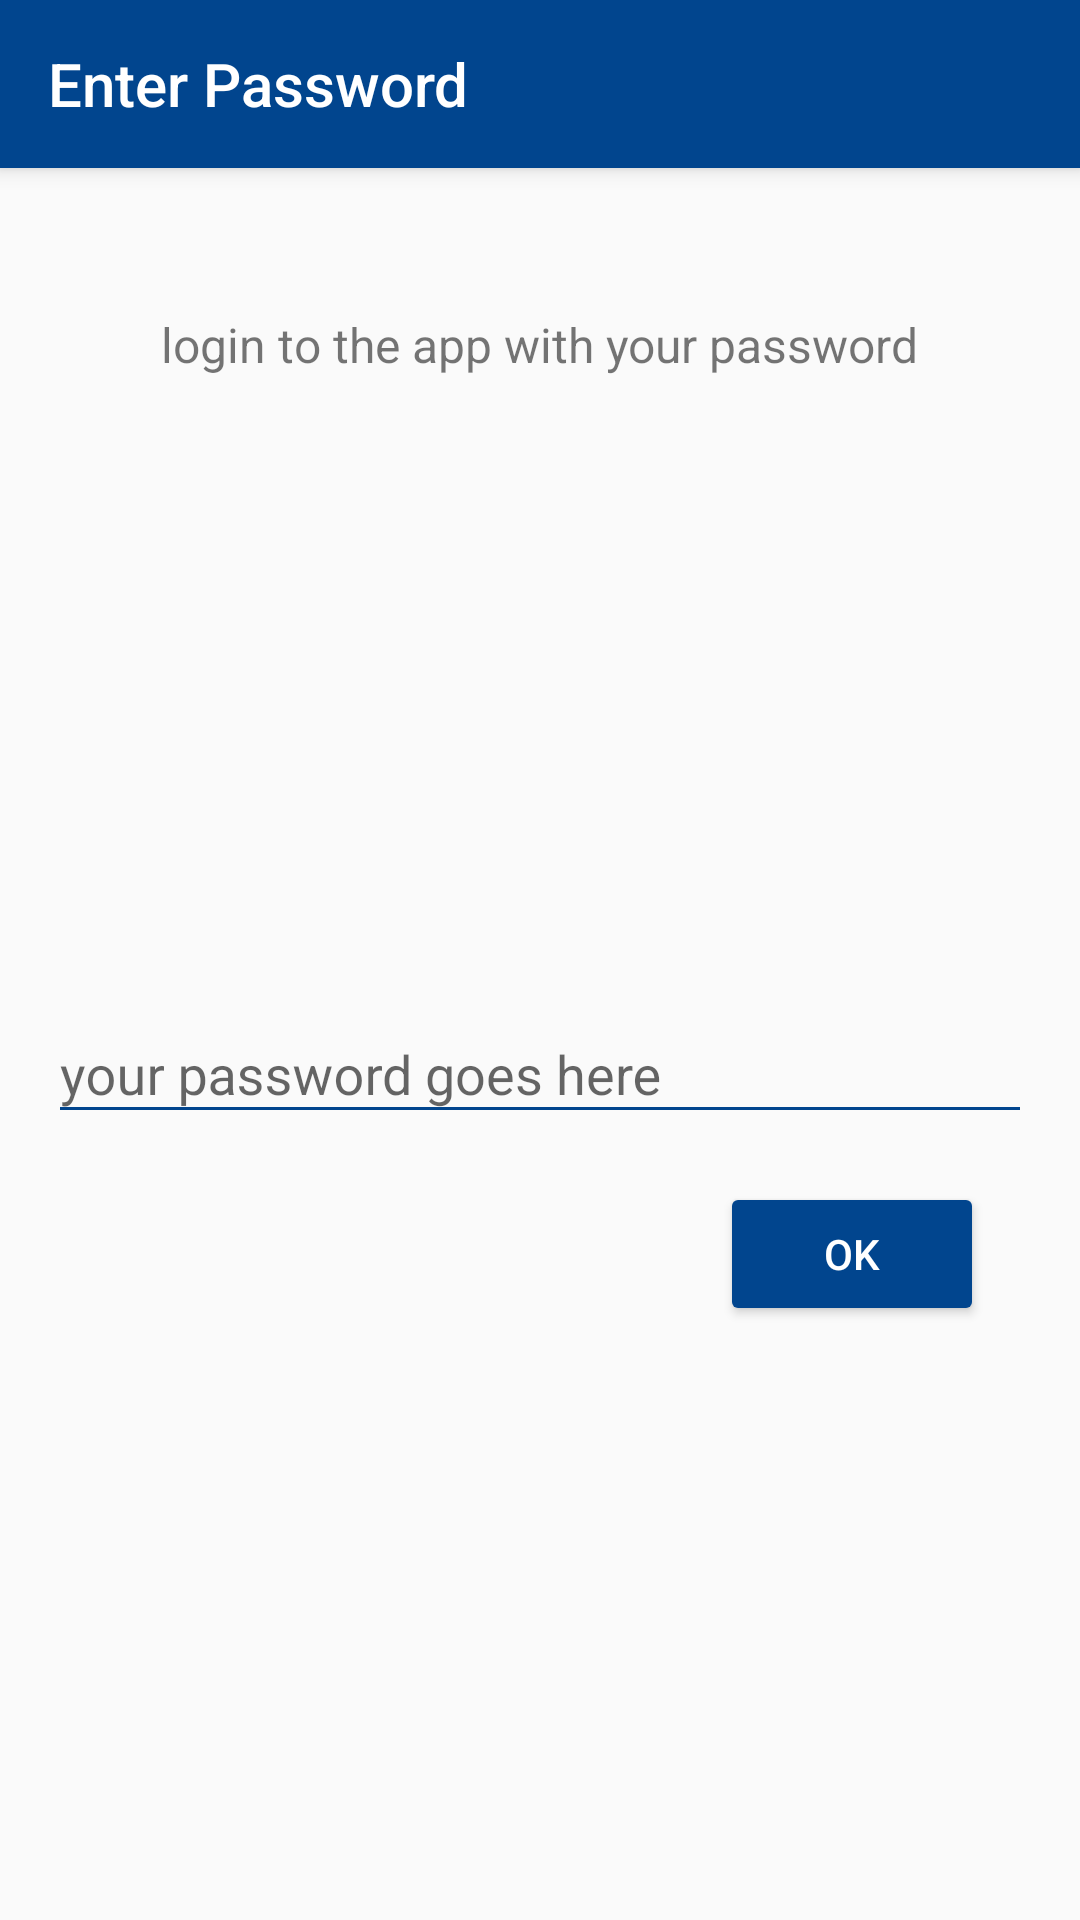

Produce the Android XML layout that renders to this screen, including the resource entries it uses.
<!-- AndroidManifest.xml: application theme AppTheme -->
<!-- res/layout/activity_login.xml -->
<?xml version="1.0" encoding="utf-8"?>
<android.support.design.widget.CoordinatorLayout
    xmlns:android="http://schemas.android.com/apk/res/android"
    xmlns:app="http://schemas.android.com/apk/res-auto"
    xmlns:tools="http://schemas.android.com/tools"
    android:layout_width="match_parent"
    android:layout_height="match_parent"
    android:fitsSystemWindows="true"
    tools:context=".login.LoginActivity">

    <android.support.design.widget.AppBarLayout
        android:layout_width="match_parent"
        android:layout_height="wrap_content">

        <android.support.v7.widget.Toolbar
            android:id="@+id/notes_toolbar"
            android:layout_width="match_parent"
            android:layout_height="?attr/actionBarSize"
            android:elevation="@dimen/single_elevation"
            app:popupTheme="@style/ThemeOverlay.AppCompat.Light"
            app:theme="@style/ThemeOverlay.AppCompat.Dark.ActionBar"
            app:title="Enter Password"
            app:titleTextColor="@color/textColorPrimary"
            />
    </android.support.design.widget.AppBarLayout>

    <ScrollView
        android:id="@+id/login_form"
        android:layout_width="match_parent"
        android:layout_height="match_parent"
        android:layout_gravity="center"
        android:layout_marginTop="?attr/actionBarSize"
        android:paddingTop="@dimen/double_margin">

        <LinearLayout xmlns:android="http://schemas.android.com/apk/res/android"
                      xmlns:tools="http://schemas.android.com/tools"
                      android:layout_width="match_parent"
                      android:layout_height="wrap_content"
                      android:layout_margin="@dimen/single_margin"
                      android:gravity="center_horizontal"
                      android:orientation="vertical"
                      tools:context=".login.LoginActivity">


            <TextView
                android:layout_width="wrap_content"
                android:layout_height="wrap_content"
                android:textSize="@dimen/tiny_text"
                android:text="@string/login_text"
                android:layout_gravity="center"
                />

            <ImageView
                android:layout_width="@dimen/imageview_size"
                android:layout_height="@dimen/imageview_size"
                android:layout_marginTop="?attr/actionBarSize"
                android:contentDescription="@string/login_activity_drawable_description"
                android:layout_marginBottom="@dimen/single_margin"
                android:src="@drawable/animal_sound_icon"/>

            <LinearLayout
                android:layout_width="match_parent"
                android:layout_height="wrap_content"
                android:orientation="vertical">

                <android.support.design.widget.TextInputLayout
                    android:layout_width="match_parent"
                    android:layout_height="wrap_content">

                    <EditText
                        android:layout_width="match_parent"
                        android:layout_height="wrap_content"
                        android:backgroundTint="@color/colorPrimary"
                        android:hint="@string/password_hint"
                        android:imeActionId="@+id/login"
                        android:imeActionLabel="@string/action_sign_in_short"
                        android:imeOptions="actionUnspecified"
                        android:inputType="textPassword"
                        android:maxLines="1"
                        />

                </android.support.design.widget.TextInputLayout>

                <Button
                    android:id="@+id/button_login"
                    android:layout_width="wrap_content"
                    android:layout_height="wrap_content"
                    android:layout_gravity="end"
                    android:layout_marginEnd="@dimen/single_margin"
                    android:layout_marginTop="@dimen/single_margin"
                    android:layout_marginBottom="@dimen/single_margin"
                    android:backgroundTint="@color/colorPrimary"
                    android:text="@string/confirm_password_button"
                    android:textColor="@color/textColorPrimary"
                    />

            </LinearLayout>
        </LinearLayout>
    </ScrollView>

</android.support.design.widget.CoordinatorLayout>
<!-- resources referenced by this layout -->
<resources>
  <color name="colorPrimary">#01458E</color>
  <color name="textColorPrimary">#FFFFFF</color>
  <dimen name="double_margin">32dp</dimen>
  <dimen name="imageview_size">128dp</dimen>
  <dimen name="single_elevation">4dp</dimen>
  <dimen name="single_margin">16dp</dimen>
  <dimen name="tiny_text">16sp</dimen>
  <string name="action_sign_in_short">Sign in</string>
  <string name="confirm_password_button">Ok</string>
  <string name="login_activity_drawable_description">app icon</string>
  <string name="login_text">login to the app with your password</string>
  <string name="password_hint">your password goes here</string>
  <style name="AppTheme" parent="Theme.AppCompat.Light.NoActionBar">
          
          <item name="colorPrimary">@color/colorPrimary</item>
          <item name="colorPrimaryDark">@color/colorPrimaryDark</item>
          <item name="colorAccent">@color/colorAccent</item>
      </style>
  <color name="colorPrimaryDark">#013569</color>
  <color name="colorAccent">#FF4081</color>
</resources>
